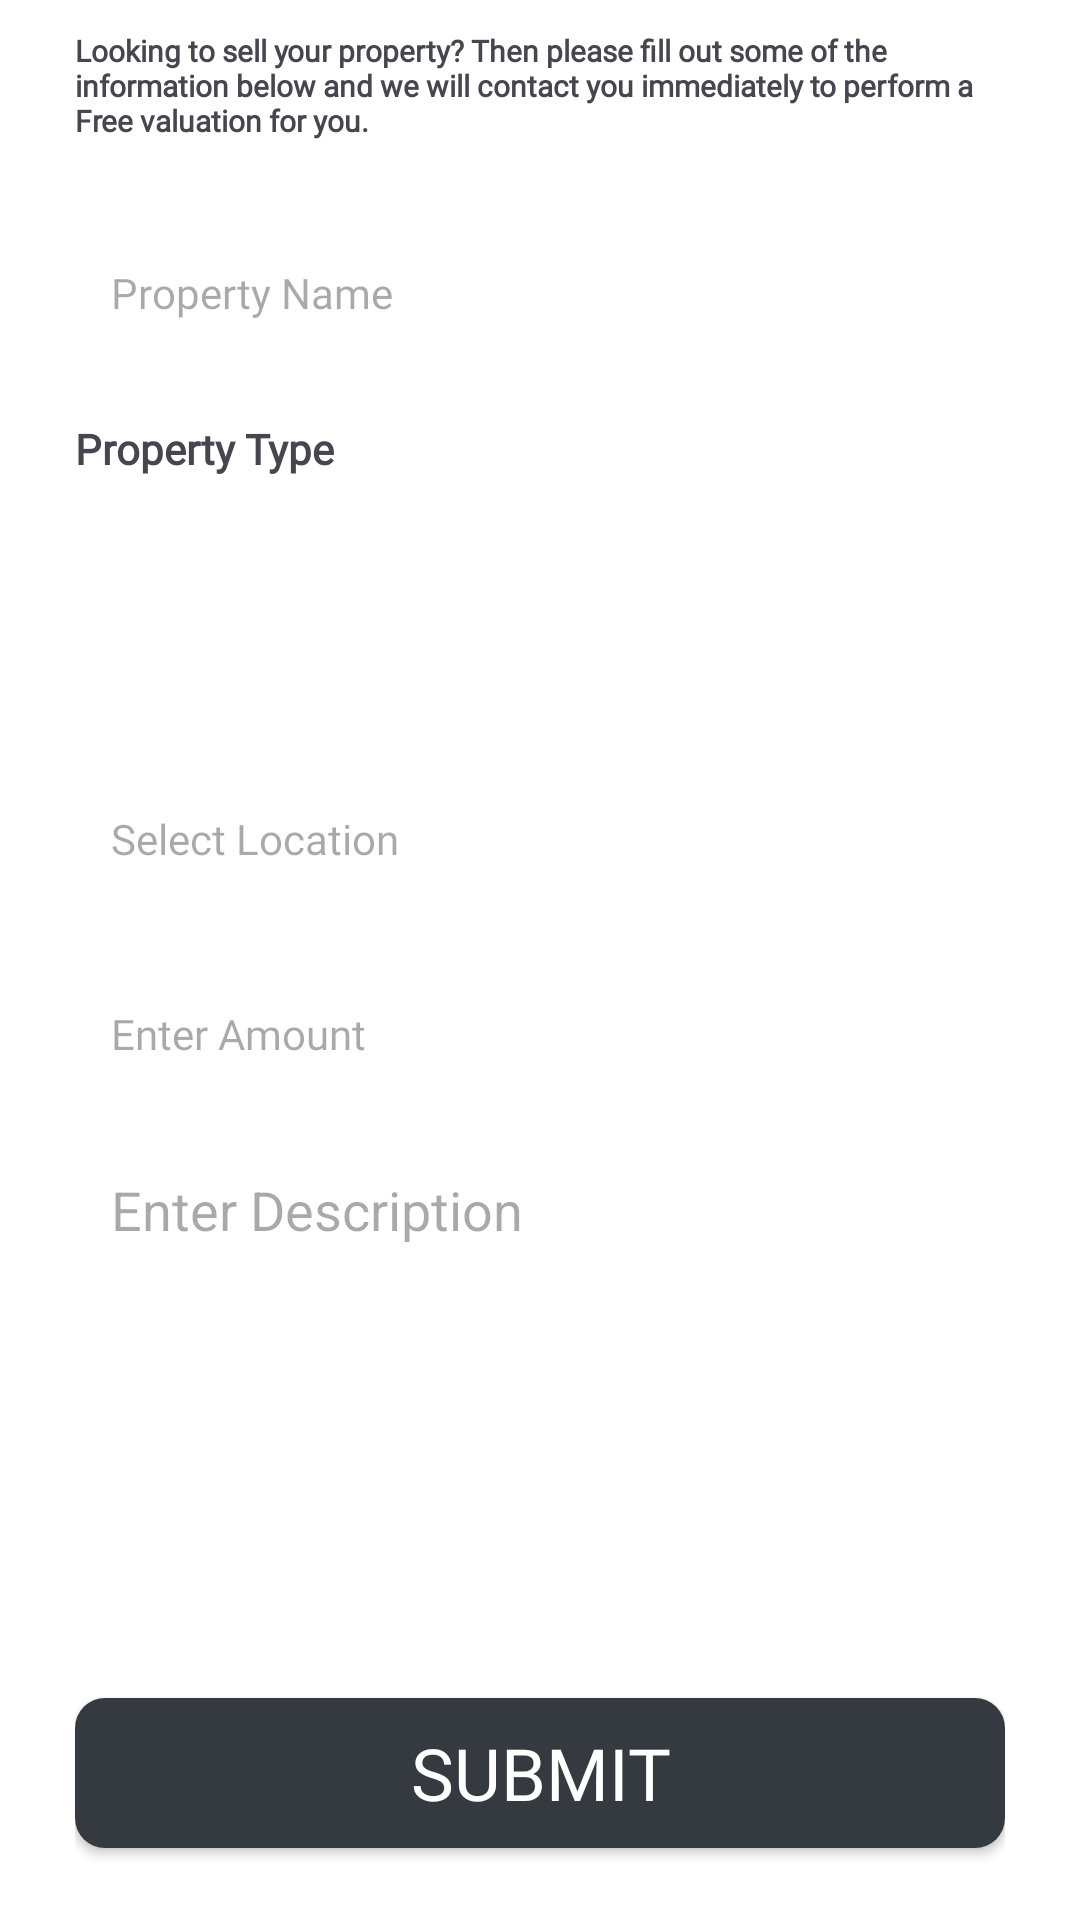

The Android layout XML behind this screen, and the referenced resources:
<!-- AndroidManifest.xml: application theme Theme.XBCAD7319 -->
<!-- res/layout/fragment_create_valuation.xml -->
<?xml version="1.0" encoding="utf-8"?>
<LinearLayout
    xmlns:android="http://schemas.android.com/apk/res/android"
    xmlns:tools="http://schemas.android.com/tools"
    android:layout_width="match_parent"
    android:layout_height="match_parent"
    tools:context=".view.fragment.CreateValuationFragment"
    android:orientation="vertical"
    android:paddingVertical="10dp"
    android:paddingHorizontal="25dp">

    <ScrollView
        android:layout_width="match_parent"
        android:layout_height="0dp"
        android:layout_weight="7"
        android:paddingBottom="10dp">

        <LinearLayout
            android:layout_width="match_parent"
            android:layout_height="wrap_content"
            android:orientation="vertical">

            <TextView
                android:layout_width="wrap_content"
                android:layout_height="wrap_content"
                android:text="@string/valuation_description"
                android:textSize="10sp"
                android:textStyle="bold"
                android:fontFamily="@font/inter"
                android:layout_marginBottom="20dp"/>

            <androidx.appcompat.widget.AppCompatEditText
                android:id="@+id/propertyName"
                android:layout_width="match_parent"
                android:layout_height="45dp"
                android:inputType="text"
                android:layout_marginTop="8dp"
                android:hint="@string/property_name"
                android:paddingHorizontal="12dp"
                android:paddingVertical="4dp"
                android:background="@drawable/edittext_background"
                android:fontFamily="@font/inter_light"
                android:layout_marginBottom="20dp"
                android:textSize="14sp"

                />

            <TextView
                android:layout_width="wrap_content"
                android:layout_height="wrap_content"
                android:text="@string/property_type"
                android:textSize="14sp"
                android:textStyle="bold"
                android:fontFamily="@font/inter_light"/>


            <LinearLayout
                android:id="@+id/color_layout_container"
                android:layout_width="match_parent"
                android:layout_height="70dp"
                android:orientation="horizontal"
                android:layout_marginTop="8dp">

                <LinearLayout
                    android:layout_width="0dp"
                    android:layout_height="match_parent"
                    android:layout_weight="3"
                    android:orientation="horizontal">

                    
                    <androidx.recyclerview.widget.RecyclerView
                        android:id="@+id/property_types_list"
                        android:layout_width="match_parent"
                        android:layout_height="wrap_content"
                        android:orientation="horizontal" />
                </LinearLayout>
            </LinearLayout>

            <androidx.appcompat.widget.AppCompatEditText
                android:id="@+id/location"
                android:layout_width="match_parent"
                android:layout_height="45dp"
                android:inputType="text"
                android:layout_marginTop="20dp"
                android:hint="@string/select_location"
                android:paddingHorizontal="12dp"
                android:paddingVertical="4dp"
                android:background="@drawable/edittext_background"
                android:fontFamily="@font/inter_light"
                android:layout_marginBottom="20dp"
                android:textSize="14sp" />

            <androidx.appcompat.widget.AppCompatEditText
                android:id="@+id/property_price"
                android:layout_width="match_parent"
                android:layout_height="45dp"
                android:inputType="numberDecimal"
                android:paddingHorizontal="12dp"
                android:paddingVertical="4dp"
                android:background="@drawable/edittext_background"
                android:fontFamily="@font/inter_medium"
                android:hint="@string/enter_amount"
                android:textSize="14sp" />

            <EditText
                android:id="@+id/description"
                android:layout_width="match_parent"
                android:layout_height="wrap_content"
                android:inputType="textMultiLine"
                android:gravity="top|start"
                android:layout_marginTop="20dp"
                android:paddingHorizontal="12dp"
                android:paddingVertical="4dp"
                android:background="@drawable/edittext_background"
                android:minLines="4"
                android:maxLines="10"
                android:scrollbars="vertical"
                android:hint="@string/enter_description"/>

        </LinearLayout>
    </ScrollView>
    <LinearLayout
        android:layout_width="match_parent"
        android:layout_height="0dp"
        android:layout_weight="1"
        android:gravity="center_vertical">
        <Button
            android:id="@+id/submitButton"
            android:layout_width="match_parent"
            android:layout_height="50dp"
            android:text="@string/submit_text"
            android:textSize="24sp"
            android:fontFamily="@font/inter_medium"
            android:background="@drawable/button_background"
            android:textColor="?attr/colorItemLayoutBg"
            android:elevation="100dp"
            />
    </LinearLayout>

</LinearLayout>
<!-- resources referenced by this layout -->
<resources>
  <!-- drawable button_background (drawable) -->
  <?xml version="1.0" encoding="utf-8"?>
  <shape xmlns:android="http://schemas.android.com/apk/res/android">
      <corners android:radius="10dp"/>
      <solid android:color="?attr/ItemBorder"/>
  </shape>
  <string name="enter_amount">Enter Amount</string>
  <string name="enter_description">Enter Description</string>
  <string name="property_name">Property Name</string>
  <string name="property_type">Property Type</string>
  <string name="select_location">Select Location</string>
  <string name="submit_text">Submit</string>
  <string name="valuation_description">Looking to sell your property? Then please fill out some of the information below and we will contact you immediately to perform a Free valuation for you.</string>
  <style name="Theme.XBCAD7319" parent="Base.Theme.XBCAD7319" />
  <style name="Base.Theme.XBCAD7319" parent="Theme.Material3.Light.NoActionBar">
          <item name="colorPrimary">@color/secondary</item>
          <item name="colorPrimaryVariant">@color/secondary</item>
          <item name="android:statusBarColor">@color/white</item>
  
          
          <item name="android:windowBackground">@color/white</item>
  
          
          <item name="colorOnPrimary">@color/primary</item>
  
          
          <item name="ItemBorder">@color/secondary</item>
  
          <item name="colorItemLayoutBg">@color/white</item>
  
          <item name="colorItemBorder">@color/itemOnPrimary</item>
  
          
          <item name="whiteItemBorder">@color/inputBgStroke</item>
  
          
          <item name="themeBgBorder">@color/themeBg</item>
  
          <item name="darkerTitle">@color/darkerTitle</item>
  
          <item name="userHomeImg">@color/itemPrimary</item>
  
          <item name="thumbTint">@color/textPrimary</item>
  
          <item name="trackTint">@color/textPrimary</item>
      </style>
  <color name="secondary">#343A40</color>
  <color name="white">#FFFFFFFF</color>
  <color name="primary">#1E1E1E</color>
  <color name="itemOnPrimary">#6C757D</color>
  <color name="inputBgStroke">#6C757D</color>
  <color name="themeBg">#343A40</color>
  <color name="darkerTitle">#1E1E1E</color>
  <color name="itemPrimary">#FFFFFF</color>
  <color name="textPrimary">#343A40</color>
</resources>
